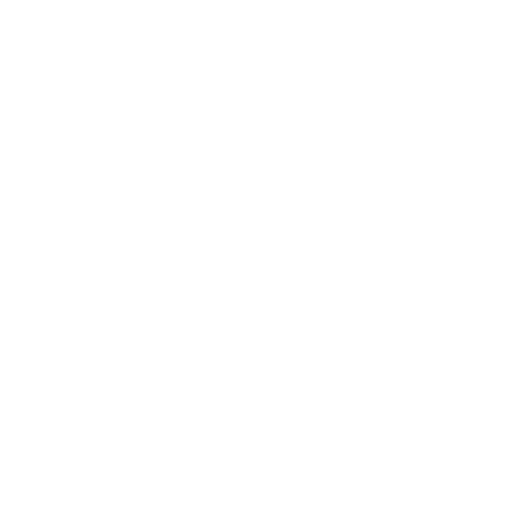
t = 0.00 s
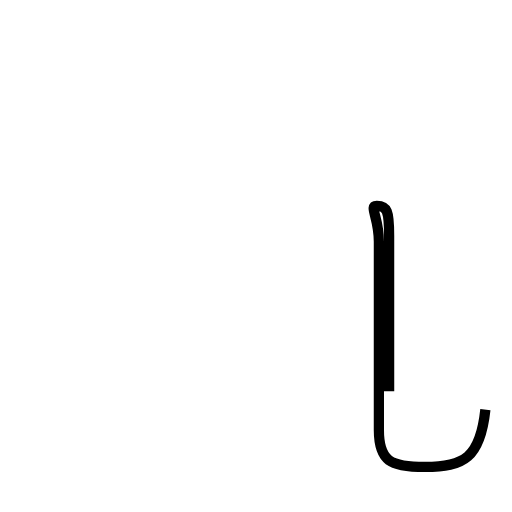
t = 1.71 s
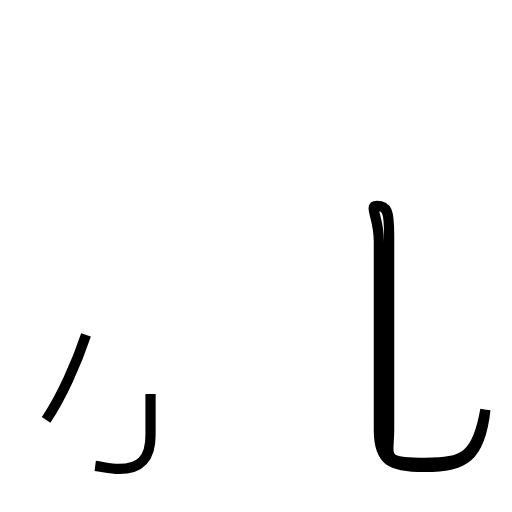
t = 2.91 s
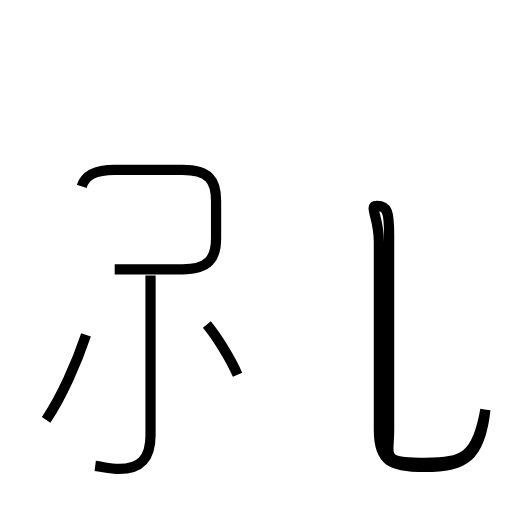
t = 4.36 s
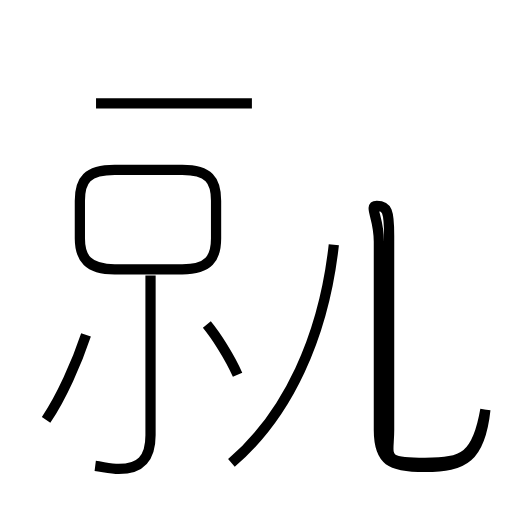
t = 5.85 s
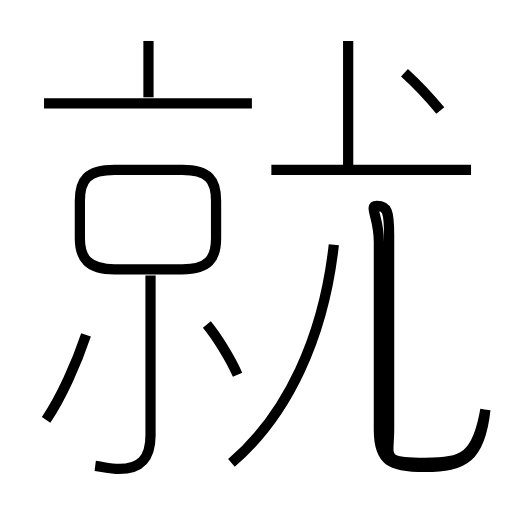
t = 7.28 s

The animated SVG that drew these frames (rendered in a browser with its animation timeline set to each time). Animation: 11 SMIL elements (animate=11); one cycle of 7.28 s.

<?xml version='1.0' encoding='utf-8'?>
<svg viewBox="0.0 -6.0 50.0 50.0" version="1.1" xmlns="http://www.w3.org/2000/svg"><rect x="-1000" y="-1000" width="2000" height="2000" stroke="white" fill="white" /><g style="fill:none;stroke:#000000;stroke-width:1"><path d="M 47.4 -4.0 C 46.9 0.7 45.3 1.6 41.5 1.6 C 38.1 1.6 37.0 1.0 37.0 -2.0 L 37.0 -20.4 C 37.0 -22.8 36.0 -23.9 36.8 -23.9 C 37.8 -23.9 38.0 -23.4 38.0 -21.0 L 38.0 -2.0 C 38.0 0.6 37.1 1.2 41.5 1.2 C 45.3 1.2 46.6 0.6 47.4 -4.0 Z " transform="translate(0.0 38.0)" stroke-dasharray="76.17144480990815" stroke-dashoffset="76.17144480990815"><animate attributeName="stroke-dashoffset" from="76.17144480990815" to="0" dur="2.2851433442972446s" begin="0s" fill="freeze" /></path><path d="M 4.5 -3.0 C 6.0 -5.2 7.5 -8.6 8.4 -11.3 " transform="translate(0.0 38.0)" stroke-dasharray="9.195284530690557" stroke-dashoffset="9.195284530690557"><animate attributeName="stroke-dashoffset" from="9.195284530690557" to="0" dur="0.2758585359207167s" begin="2.2851433442972446s" fill="freeze" /></path><path d="M 9.3 1.5 C 10.1 1.6 10.8 1.8 11.6 1.8 C 13.7 1.8 14.7 0.8 14.7 -1.5 L 14.7 -17.1 " transform="translate(0.0 38.0)" stroke-dasharray="23.14917007296603" stroke-dashoffset="23.14917007296603"><animate attributeName="stroke-dashoffset" from="23.14917007296603" to="0" dur="0.6944751021889809s" begin="2.5610018802179613s" fill="freeze" /></path><path d="M 23.2 -7.4 C 22.4 -9.2 21.1 -11.2 20.2 -12.3 " transform="translate(0.0 38.0)" stroke-dasharray="5.759489023278587" stroke-dashoffset="5.759489023278587"><animate attributeName="stroke-dashoffset" from="5.759489023278587" to="0" dur="0.17278467069835762s" begin="3.2554769824069423s" fill="freeze" /></path><path d="M 11.2 -17.7 L 17.8 -17.7 C 20.4 -17.7 21.1 -18.8 21.1 -20.7 L 21.1 -24.4 C 21.1 -26.4 20.4 -27.4 17.8 -27.4 L 11.2 -27.4 C 8.5 -27.4 7.8 -26.4 7.8 -24.4 L 7.8 -20.7 C 7.8 -18.8 8.6 -17.7 11.2 -17.7 Z " transform="translate(0.0 38.0)" stroke-dasharray="41.54913472292693" stroke-dashoffset="41.54913472292693"><animate attributeName="stroke-dashoffset" from="41.54913472292693" to="0" dur="1.2464740416878077s" begin="3.4282616531053s" fill="freeze" /></path><path d="M 22.6 1.2 C 28.1 -3.5 31.6 -11.1 32.6 -20.1 " transform="translate(0.0 38.0)" stroke-dasharray="24.086705306610483" stroke-dashoffset="24.086705306610483"><animate attributeName="stroke-dashoffset" from="24.086705306610483" to="0" dur="0.7226011591983145s" begin="4.674735694793108s" fill="freeze" /></path><path d="M 24.6 -33.9 L 4.3 -33.9 " transform="translate(0.0 38.0)" stroke-dasharray="20.3" stroke-dashoffset="20.3"><animate attributeName="stroke-dashoffset" from="20.3" to="0" dur="0.609s" begin="5.397336853991422s" fill="freeze" /></path><path d="M 14.5 -34.5 L 14.5 -40.0 " transform="translate(0.0 38.0)" stroke-dasharray="5.5" stroke-dashoffset="5.5"><animate attributeName="stroke-dashoffset" from="5.5" to="0" dur="0.16499999999999998s" begin="6.006336853991422s" fill="freeze" /></path><path d="M 46.0 -27.4 L 26.5 -27.4 " transform="translate(0.0 38.0)" stroke-dasharray="19.5" stroke-dashoffset="19.5"><animate attributeName="stroke-dashoffset" from="19.5" to="0" dur="0.585s" begin="6.171336853991422s" fill="freeze" /></path><path d="M 43.0 -33.2 C 42.1 -34.3 40.6 -35.9 39.5 -36.9 " transform="translate(0.0 38.0)" stroke-dasharray="5.09672686849999" stroke-dashoffset="5.09672686849999"><animate attributeName="stroke-dashoffset" from="5.09672686849999" to="0" dur="0.15290180605499967s" begin="6.756336853991422s" fill="freeze" /></path><path d="M 34.0 -27.6 L 34.0 -40.0" transform="translate(0.0 38.0)" stroke-dasharray="12.399999999999999" stroke-dashoffset="12.399999999999999"><animate attributeName="stroke-dashoffset" from="12.399999999999999" to="0" dur="0.37199999999999994s" begin="6.909238660046421s" fill="freeze" /></path></g></svg>
